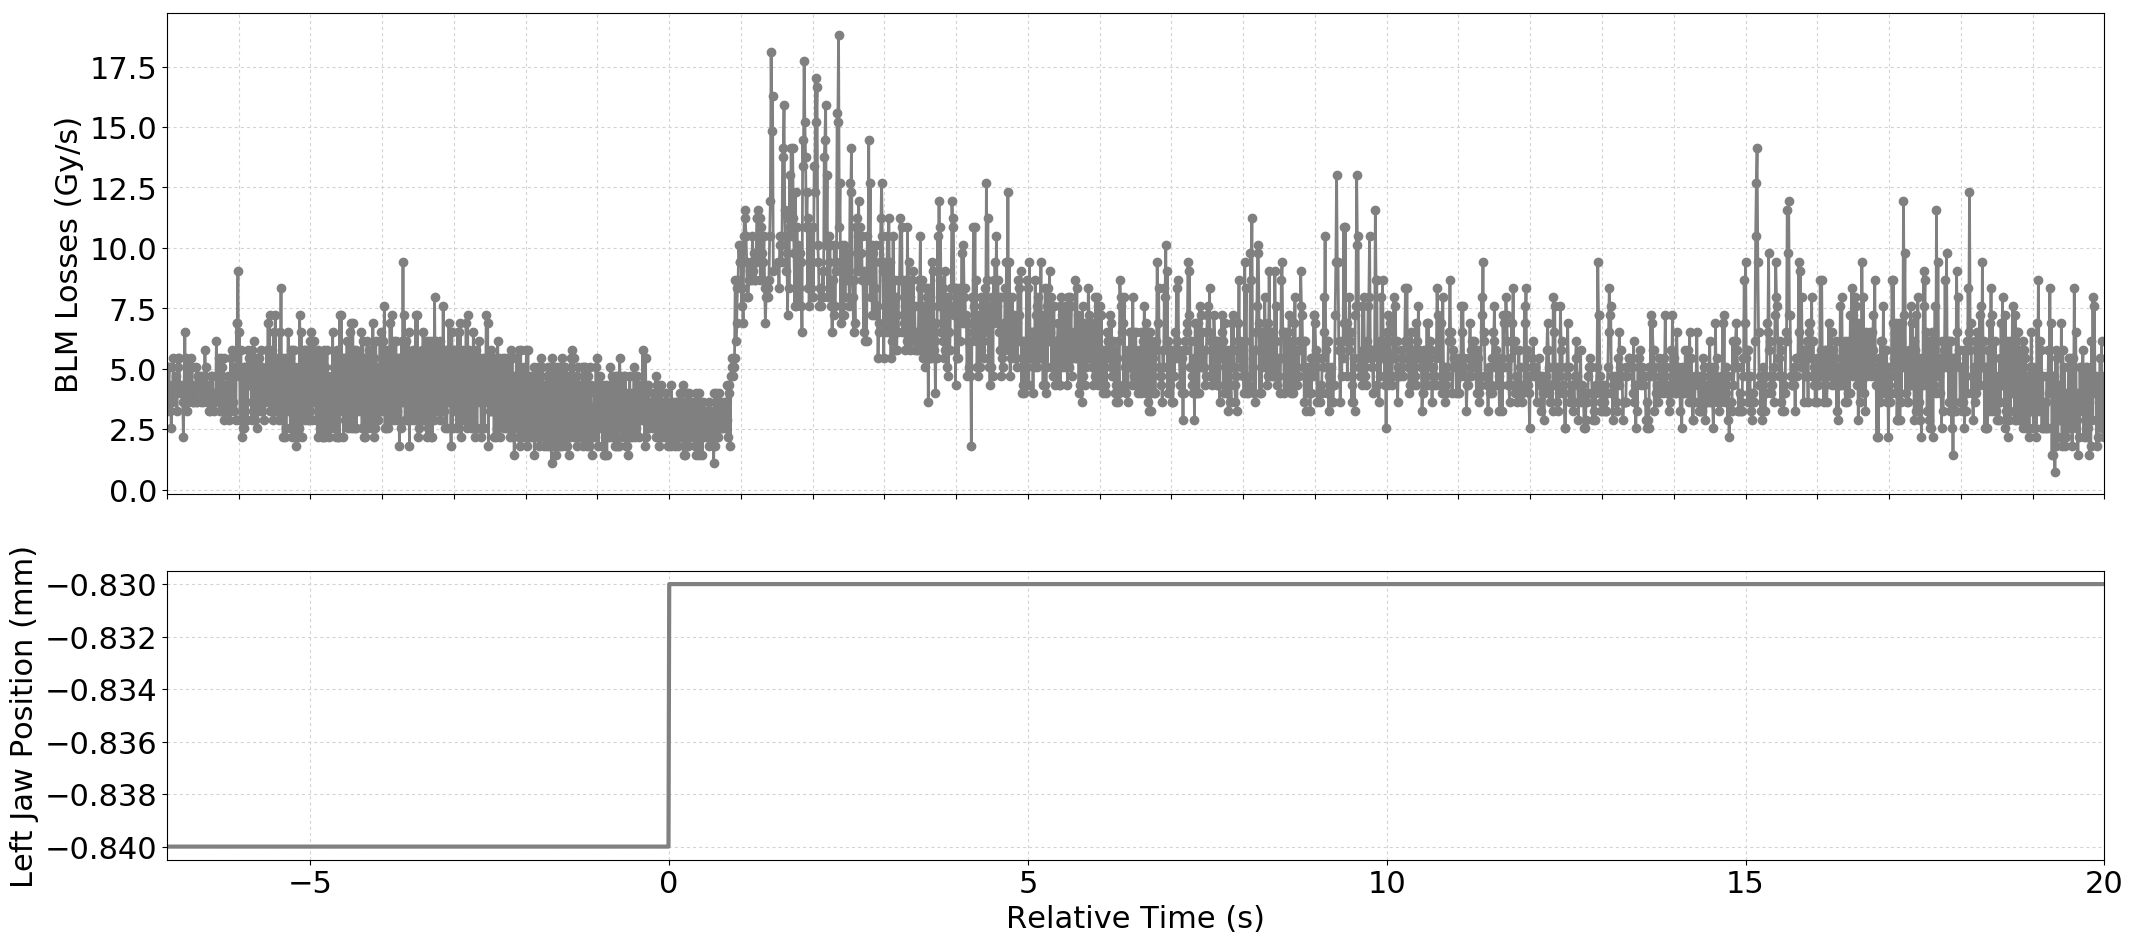

Data behind this chart, as committed beside it:
Timestamp, position, BLMTI.06R7.B2I10_TCP.C6R7.B2
1494675661490, -0.84, 3.258e-06
1494675661500, -0.84, 5.0680000000000004e-06
1494675661510, -0.84, 4.343999999999999e-06
1494675661520, -0.84, 5.0680000000000004e-06
1494675661530, -0.84, 3.258e-06
1494675661540, -0.84, 3.982e-06
1494675661550, -0.84, 2.5340000000000002e-06
1494675661560, -0.84, 3.62e-06
1494675661570, -0.84, 4.343999999999999e-06
1494675661580, -0.84, 5.43e-06
1494675661590, -0.84, 3.982e-06
1494675661600, -0.84, 4.343999999999999e-06
1494675661610, -0.84, 3.982e-06
1494675661620, -0.84, 4.706e-06
1494675661630, -0.84, 3.258e-06
1494675661640, -0.84, 5.43e-06
1494675661650, -0.84, 5.0680000000000004e-06
1494675661660, -0.84, 5.43e-06
1494675661670, -0.84, 3.982e-06
1494675661680, -0.84, 4.343999999999999e-06
1494675661690, -0.84, 3.982e-06
1494675661700, -0.84, 3.982e-06
1494675661710, -0.84, 3.62e-06
1494675661720, -0.84, 2.1719999999999997e-06
1494675661730, -0.84, 4.343999999999999e-06
1494675661740, -0.84, 6.516e-06
1494675661750, -0.84, 3.982e-06
1494675661760, -0.84, 5.43e-06
1494675661770, -0.84, 3.258e-06
1494675661780, -0.84, 4.706e-06
1494675661790, -0.84, 3.62e-06
1494675661800, -0.84, 5.0680000000000004e-06
1494675661810, -0.84, 3.982e-06
1494675661820, -0.84, 5.43e-06
1494675661830, -0.84, 4.343999999999999e-06
1494675661840, -0.84, 5.0680000000000004e-06
1494675661850, -0.84, 3.62e-06
1494675661860, -0.84, 3.62e-06
1494675661870, -0.84, 3.982e-06
1494675661880, -0.84, 4.343999999999999e-06
1494675661890, -0.84, 3.62e-06
1494675661900, -0.84, 5.0680000000000004e-06
1494675661910, -0.84, 3.62e-06
1494675661920, -0.84, 4.706e-06
1494675661930, -0.84, 4.706e-06
1494675661940, -0.84, 4.343999999999999e-06
1494675661950, -0.84, 4.706e-06
1494675661960, -0.84, 3.62e-06
1494675661970, -0.84, 4.343999999999999e-06
1494675661980, -0.84, 4.706e-06
1494675661990, -0.84, 3.62e-06
1494675662000, -0.84, 4.706e-06
1494675662010, -0.84, 3.982e-06
1494675662020, -0.84, 5.792000000000001e-06
1494675662030, -0.84, 4.343999999999999e-06
1494675662040, -0.84, 5.0680000000000004e-06
1494675662050, -0.84, 3.62e-06
1494675662060, -0.84, 4.343999999999999e-06
1494675662070, -0.84, 3.258e-06
1494675662080, -0.84, 3.62e-06
... 2,632 more rows
